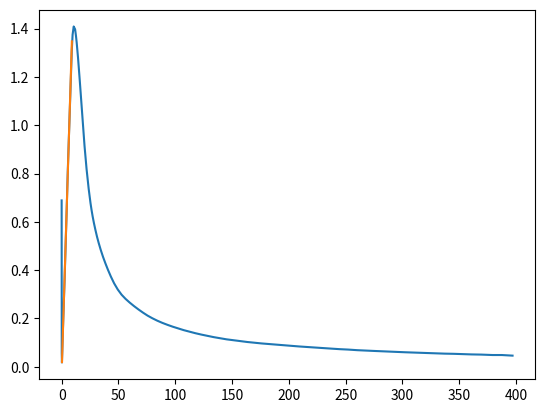

Source code (Python):
import numpy as np
import matplotlib.pylab as plt
import scipy.constants as cst

# [redacted]
# WebPlotDigitalizer
xy =\
(
(0.030986334691371242, 0.6888168699553365),\
(0.030733504276300838, 0.6611951471088946),\
(0.03040597396586886, 0.6254124606941857),\
(0.06792912689860686, 0.49869332309021663),\
(0.04284637961649196, 0.5758189128562557),\
(0.0424958647228717, 0.5375251607282341),\
(0.054602993917266085, 0.45152116004726706),\
(0.06696869967252761, 0.39376664864107025),\
(0.07933440542778936, 0.33601213723487344),\
(0.09170585732884828, 0.2788853922570047),\
(0.10416924756265988, 0.23180291013238774),\
(0.11671308383763024, 0.19350915800436597),\
(0.1293488584453537, 0.16525966872959597),\
(0.14196739461568564, 0.1351268801698411),\
(0.1609469141833575, 0.09557759518516273),\
(0.18638510162691846, 0.05728384305714096),\
(0.26618264918858814, 0.021052752050769064),\
(0.31220270999922817, 0.01764487715412999),\
(0.4119489056611416, 0.04774179334655204),\
(0.4767010734189914, 0.07837679504896933),\
(0.5350066402071258, 0.10907457339421955),\
(0.5868340022236607, 0.13638241302649745),\
(0.6451343974805777, 0.16651520158625233),\
(0.7099026544466598, 0.19890794928798883),\
(0.7682139673805908, 0.23023349406156735),\
(0.8200671870532126, 0.2603662826213222),\
(0.8654761042144374, 0.29081295439524113),\
(0.9044119881352801, 0.31843467724168306),\
(0.9433861796947698, 0.3502415096103133),\
(0.9823642020181242, 0.3824668529311621),\
(1.0213575473969374, 0.4163662400608863),\
(1.0603508927757506, 0.4502656271906105),\
(1.0993518996822933, 0.48500203622477245),\
(1.1383605681165652, 0.520575467163372),\
(1.1708894994736923, 0.5525915550081114),\
(1.196959762954929, 0.5833521099961945),\
(1.2230357725819634, 0.6147404314126058),\
(1.2491405129379827, 0.6492675849706583),\
(1.2752337610024085, 0.6825392056720543),\
(1.3013270090668339, 0.7158108263734502),\
(1.3274260032770562, 0.7497102135031745),\
(1.3535077590498876, 0.781726301347914),\
(1.3795722763853278, 0.8118590899076689),\
(1.4056310475749705, 0.8413641120390954),\
(1.431695564910411, 0.8714969005988503),\
(1.457777320683242, 0.9035129884435898),\
(1.483853330310276, 0.9349013098600012),\
(1.509940832228905, 0.9675451641330689),\
(1.5360513187307212, 1.0027000841194496),\
(1.562156059086741, 1.037227237677502),\
(1.5882722917343546, 1.0730099240922109),\
(1.6143827782361708, 1.1081648440785916),\
(1.6404932647379875, 1.1433197640649722),\
(1.6666037512398042, 1.178474684051353),\
(1.6927084915958235, 1.2130018376094054),\
(1.718795993514452, 1.2456456918824732),\
(1.7448892415788773, 1.278917312583869),\
(1.7709422666227235, 1.3077945682869676),\
(1.8034884364172414, 1.3416939554166918),\
(1.8424779510321898, 1.3751748315941972),\
(1.9330483528341056, 1.4090361722737197),\
(2.0425434246301757, 1.3973559120617944),\
(2.106764265439991, 1.369943444691462),\
(2.1580917127721824, 1.3426356050591841),\
(2.2093703178650985, 1.3099917507861163),\
(2.2542122819743478, 1.2784988016316503),\
(2.292627182009591, 1.249203034976333),\
(2.3310229282255106, 1.2178147135599218),\
(2.369403351385971, 1.1847523483346352),\
(2.407772282254837, 1.1504344502526922),\
(2.446133551595974, 1.1152795302663114),\
(2.4780974452830575, 1.0855652526587756),\
(2.510057508206276, 1.0554324640990207),\
(2.5484111160196843, 1.0194405222082024),\
(2.5867647238330918, 0.983448580317384),\
(2.6251221624103636, 0.9478751493787845),\
(2.66349109327923, 0.9135572512968415),\
(2.701875347203556, 0.8809133970237737),\
(2.7402710934194756, 0.8495250756073623),\
(2.7786706703992596, 0.81855526514317),\
(2.8170970627260967, 0.7905150313445092),\
(2.8555234550529347, 0.7624747975458483),\
(2.8939690011990953, 0.7365271185082817),\
(2.938834907582498, 0.7076498628051833),\
(2.990136497258602, 0.6775170742454284),\
(3.0414639445907925, 0.6502092346131506),\
(3.0992328213614826, 0.6222736285525445),\
(3.163449448331047, 0.5944007991347712),\
(3.2341140170376805, 0.5666116719074418),\
(3.3112177167244923, 0.5379436716804529),\
(3.388348231758357, 0.5122052481189956),\
(3.4783520287595575, 0.4841650143203349),\
(3.581236769255823, 0.45465999218890807),\
(3.684143057798826, 0.4275090941637123),\
(3.7870594020969737, 0.401456787388091),\
(3.902855444891931, 0.3738036762202326),\
(4.0315392307878115, 0.3454286336597967),\
(4.166699549849241, 0.3202609068513653),\
(4.308336819977733, 0.29834615153517974),\
(4.450014835503695, 0.2808828308925946),\
(4.591712701351502, 0.2655881579115069),\
(4.733418925229558, 0.2512065997352604),\
(4.875131417630303, 0.2375098776626443),\
(5.016848089046172, 0.22426971299244913),\
(5.1585710289847295, 0.21171438442588464),\
(5.300308595476224, 0.20075700676779196),\
(5.442054519997971, 0.19071274391454018),\
(5.583809847303747, 0.18169573521673477),\
(5.7255724878859935, 0.17347770197316525),\
(5.8673393074833635, 0.1657162261320162),\
(6.009111350849642, 0.15852544704389326),\
(6.1508844389697, 0.1514488073063749),\
(6.292664840366227, 0.14517114302309264),\
(6.434445241762756, 0.1388934787398104),\
(6.580527590979344, 0.13303432540874693),\
(6.718020671108748, 0.1279361010817177),\
(6.859810475289308, 0.1226856909538816),\
(7.01449567539224, 0.11754942017665071),\
(7.146625424922615, 0.11346893839251715),\
(7.300676720668752, 0.10951400989404925),\
(7.436032931064172, 0.10574741132407994),\
(7.581709219311104, 0.10248302589677327),\
(7.73318911481306, 0.09934419375513204),\
(7.870487522487883, 0.09645646818482234),\
(8.012302400759195, 0.0939454024715094),\
(8.154117279030505, 0.09143433675819646),\
(8.300803612016429, 0.08895117177503153),\
(8.442618490287739, 0.08644010606171859),\
(8.579561913844435, 0.08390113961825785),\
(8.720089655457203, 0.08164118047627622),\
(8.862337410045228, 0.07946492352473844),\
(9.001289430788315, 0.07723286511290461),\
(9.140241451531404, 0.07500080670107079),\
(9.27919347227449, 0.07276874828923718),\
(9.418866953545432, 0.07109470448036204),\
(9.567129007401038, 0.0685836387670491),\
(9.716112521784495, 0.06663058765669438),\
(9.83972288050143, 0.06535512570707525),\
(9.992596626798157, 0.0635615073404232),\
(10.17309455857524, 0.06105044162711026),\
(10.311238470560202, 0.05997427060711913),\
(10.456747299701046, 0.05853937591379732),\
(10.609621045997775, 0.0567457575471455),\
(10.740400040826856, 0.0560283102004846),\
(10.893273787123583, 0.05423469183383256),\
(11.017605606368368, 0.053517244487171656),\
(11.2690224695727, 0.05100617877385871),\
(11.39980146440178, 0.05028873142719781),\
(11.55267521069851, 0.04849511306054577),\
(11.67517154680012, 0.04849511306054577),\
(11.81698642507143, 0.045984047347232826),\
)

x = np.array([(cst.m_e*(1e6*val[0])**2)/(2*cst.e) for val in xy])
y = np.array([val[1] for val in xy])

# Get the range
# Visual inspection shows that we are almost linear in this regime
start = 0.3
stop  = 9
validRange = np.where(np.logical_and(x>=start, x<=stop))[0]

xfit = x[validRange[0]:validRange[-1]]
yfit = y[validRange[0]:validRange[-1]]

# Must giv a matrix as an input, see lstsq documentation for example
A    = np.vstack((xfit, np.ones(len(xfit)))).T
m, c = np.linalg.lstsq(A, yfit)[0]

print("y = {}x + ({})".format(m, c))

fig, ax = plt.subplots()
# Original data
ax.plot(x, y)
# Fit
ax.plot((start, stop), (m*start + c, m*stop +c))

plt.show()
